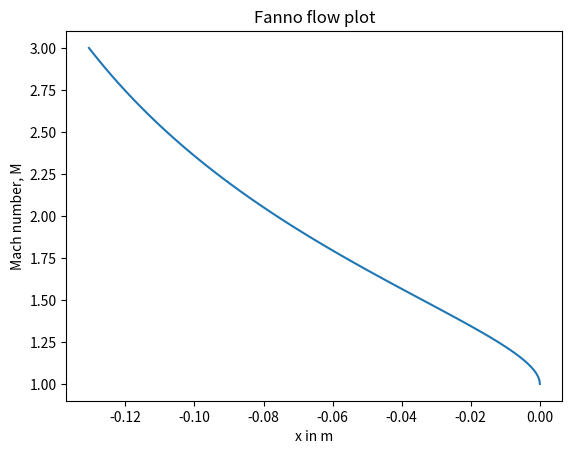

Source code (Python):
# -*- coding: utf-8 -*-
"""
Created on Wed Oct 29 15:44:17 2025

[redacted]
"""

#IFM HW21: Fanno Flow
import numpy as np
import matplotlib.pyplot as plt


gam =1.4 
M1 = 3
d = 0.01
f = 0.04

def G_M(M):
    num1 = 1- M**2
    den1 = gam*M**2
    t1 = num1/den1
    num2 = (1+gam)*M**2
    den2 = 2 + (gam-1)*M**2
    c = (1+gam)/(2*gam)
    t2 = c *np.log(num2/den2)
    
    return t1+t2

n = 100
M = np.linspace(3,1,n)

x = (d/f)*G_M(M)
L_choke = x[-1]
x = x[-1]-x

plt.plot(x, M)
plt.xlabel("x in m")
plt.ylabel("Mach number, M")
plt.title("Fanno flow plot")

plt.show()
    